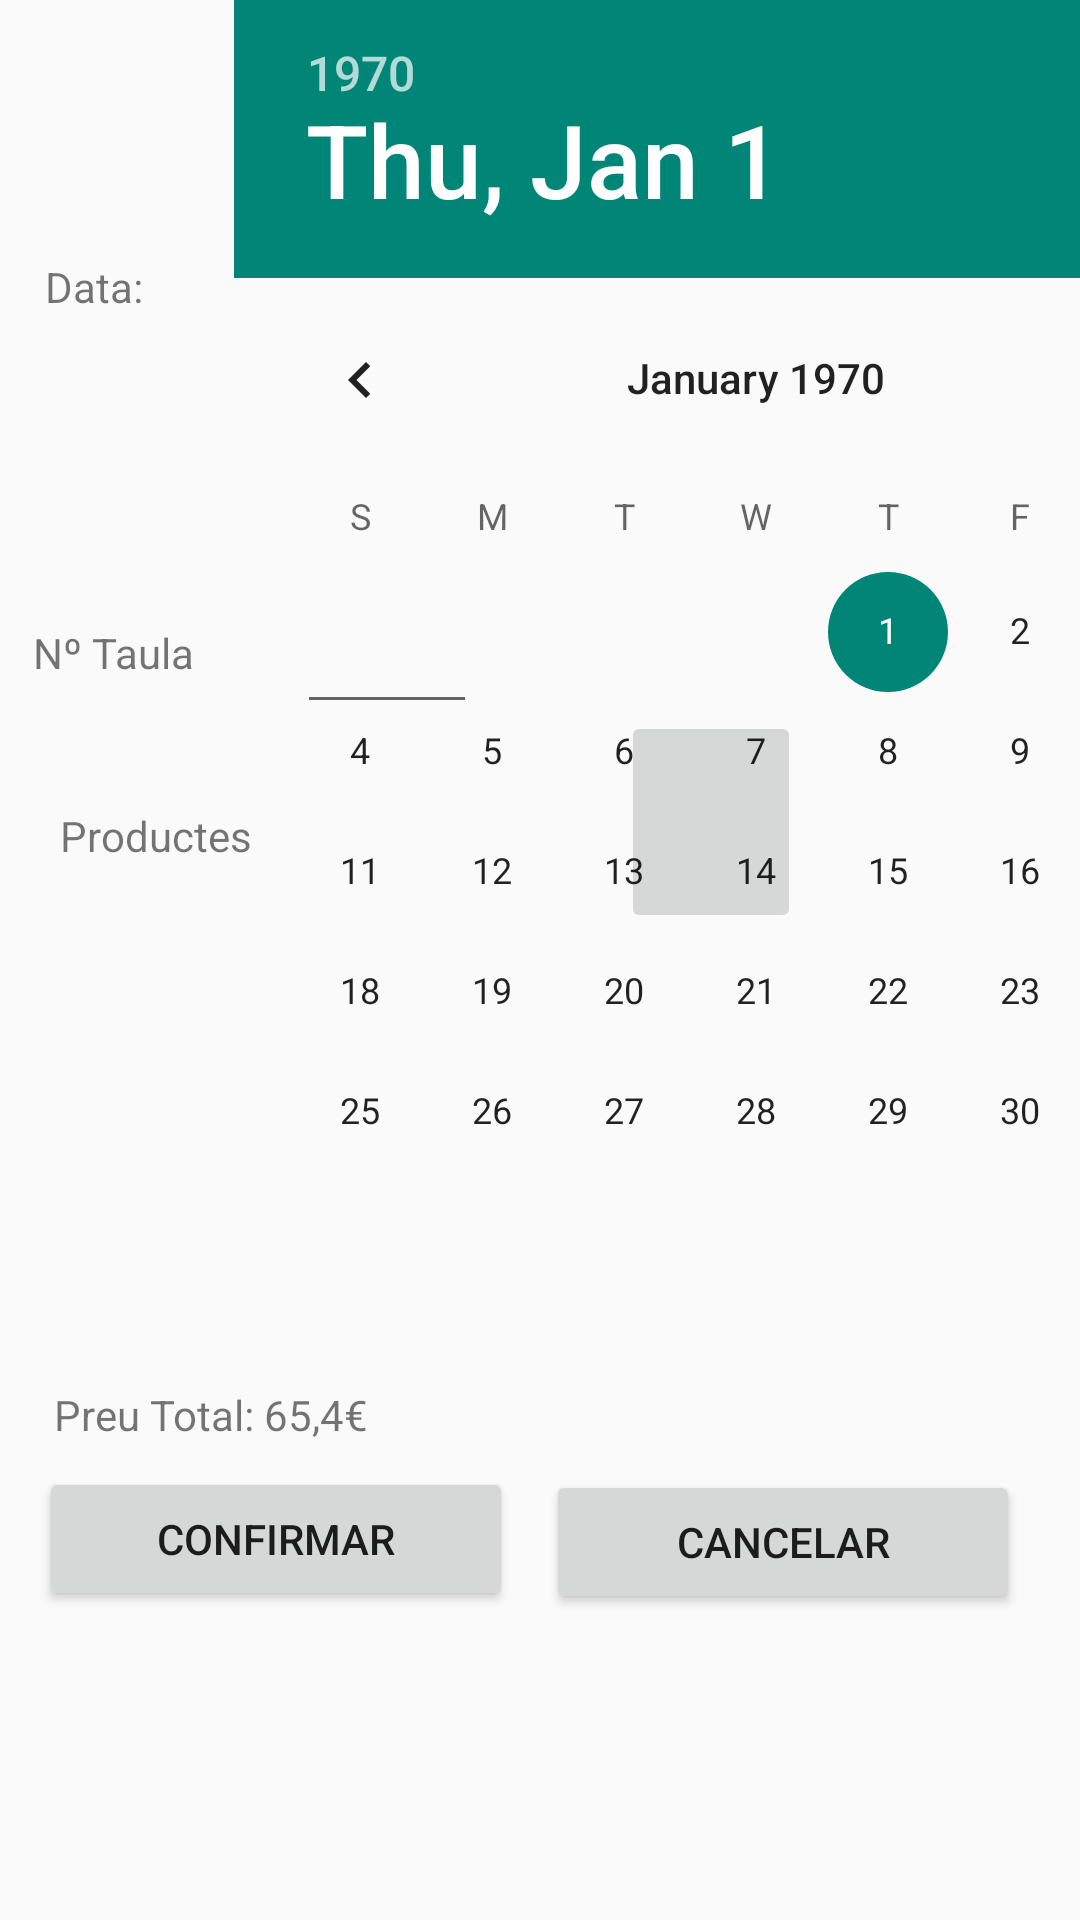

Reconstruct the res/layout file that produces this screen, plus the resources it refers to.
<!-- AndroidManifest.xml: application theme AppTheme -->
<!-- res/layout/activity_afegir_comanda.xml -->
<?xml version="1.0" encoding="utf-8"?>
<AbsoluteLayout xmlns:android="http://schemas.android.com/apk/res/android"
    android:orientation="vertical" android:layout_width="match_parent"
    android:layout_height="match_parent">

    EditText
        android:layout_width="200dp"
        android:layout_height="wrap_content"
        android:inputType="date"
        android:id="@+id/et_Data"
        android:layout_x="89dp"
        android:layout_y="87dp" />

    <TextView
        android:layout_width="wrap_content"
        android:layout_height="wrap_content"
        android:text="Data:"
        android:id="@+id/tv_Data"
        android:layout_x="15dp"
        android:layout_y="86dp" />

    <TextView
        android:layout_width="wrap_content"
        android:layout_height="wrap_content"
        android:text="Nº Taula"
        android:id="@+id/tv_nTaula"
        android:layout_x="11dp"
        android:layout_y="208dp" />

    <EditText
        android:layout_width="60dp"
        android:layout_height="wrap_content"
        android:inputType="number"
        android:ems="10"
        android:id="@+id/et_nTaula"
        android:layout_x="99dp"
        android:layout_y="200dp" />

    <ImageButton
        android:layout_width="60dp"
        android:layout_height="74dp"
        android:id="@+id/btn_AfegirProductes"
        android:layout_x="207dp"
        android:layout_y="237dp"
        android:onClick="afegirProductesComanda"/>

    <TextView
        android:layout_width="wrap_content"
        android:layout_height="wrap_content"
        android:textAppearance="?android:attr/textAppearanceSmall"
        android:text="Productes"
        android:id="@+id/tv_Productes"
        android:layout_x="20dp"
        android:layout_y="269dp" />

    <ListView
        android:layout_width="334dp"
        android:layout_height="127dp"
        android:id="@+id/listView2"
        android:layout_x="13dp"
        android:layout_y="328dp" />

    <TextView
        android:layout_width="148dp"
        android:layout_height="wrap_content"
        android:text="Preu Total: 65,4€"
        android:id="@+id/tv_PreuTotal"
        android:layout_x="18dp"
        android:layout_y="462dp" />

    <Button
        android:layout_width="158dp"
        android:layout_height="wrap_content"
        android:text="Confirmar"
        android:id="@+id/btn_ConfirmarComanda"
        android:layout_x="13dp"
        android:layout_y="489dp"
        android:onClick="confirmarComanda"/>

    <Button
        android:layout_width="158dp"
        android:layout_height="wrap_content"
        android:text="Cancelar"
        android:id="@+id/btn_CancelarComanda"
        android:layout_x="182dp"
        android:layout_y="490dp" />

    <DatePicker
        android:layout_width="wrap_content"
        android:layout_height="wrap_content"
        android:id="@+id/dp_Data"
        android:layout_x="78dp"
        android:layout_y="-1dp"
        android:calendarViewShown="false" />

</AbsoluteLayout>
<!-- resources referenced by this layout -->
<resources>
  <style name="AppTheme" parent="Theme.AppCompat.Light.DarkActionBar">
  
      </style>
</resources>
